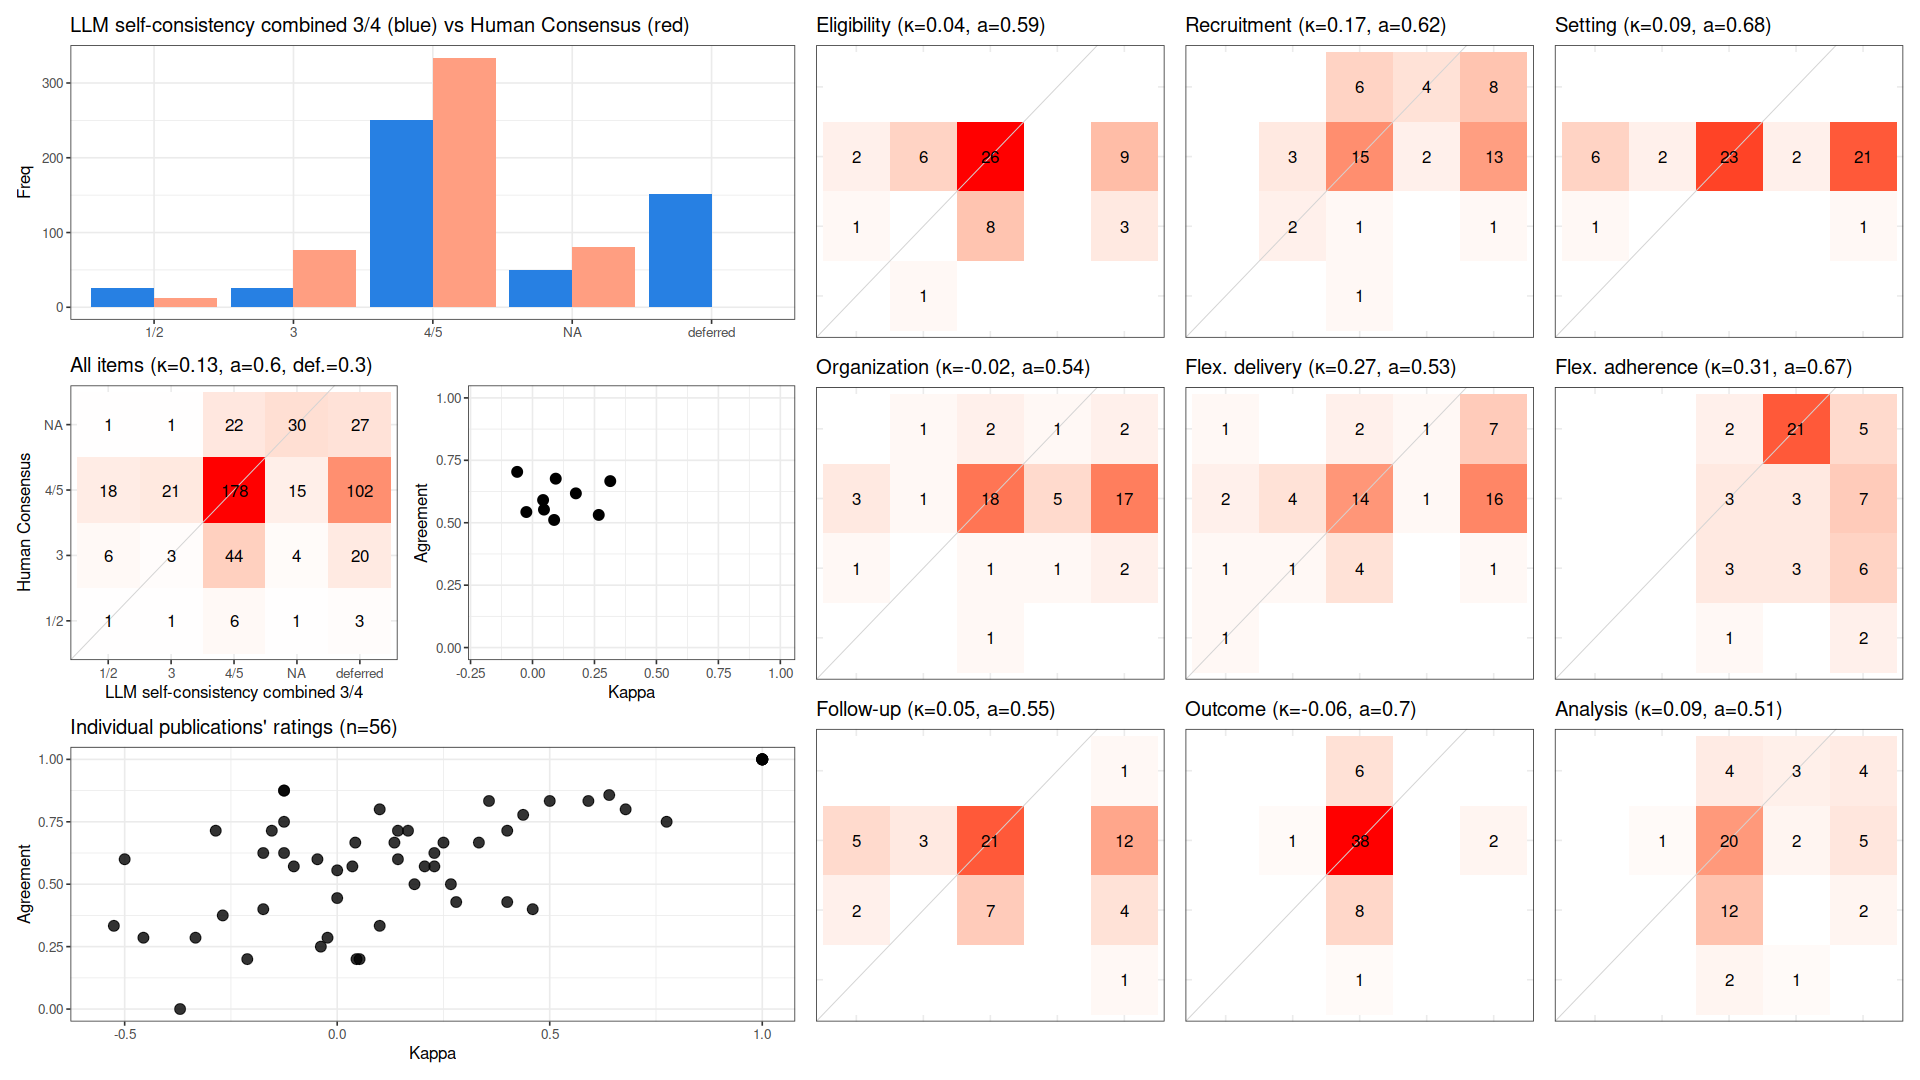

The file beside this chart, header and first rows:
, cohen_kappa_w, agreement, deferring_fraction
combined, 0.1285, 0.6023, 0.3016
Eligibility, 0.04274, 0.5909, 0.2143
Recruitment, 0.175, 0.6176, 0.3929
Setting, 0.09375, 0.6765, 0.3929
Organization, -0.02484, 0.5429, 0.375
Flex. delivery, 0.2673, 0.5312, 0.4286
Flex. adherence, 0.3137, 0.6667, 0.3571
Follow-up, 0.0463, 0.5526, 0.3214
Outcome, -0.06188, 0.7037, 0.03571
Analysis, 0.08731, 0.5111, 0.1964
